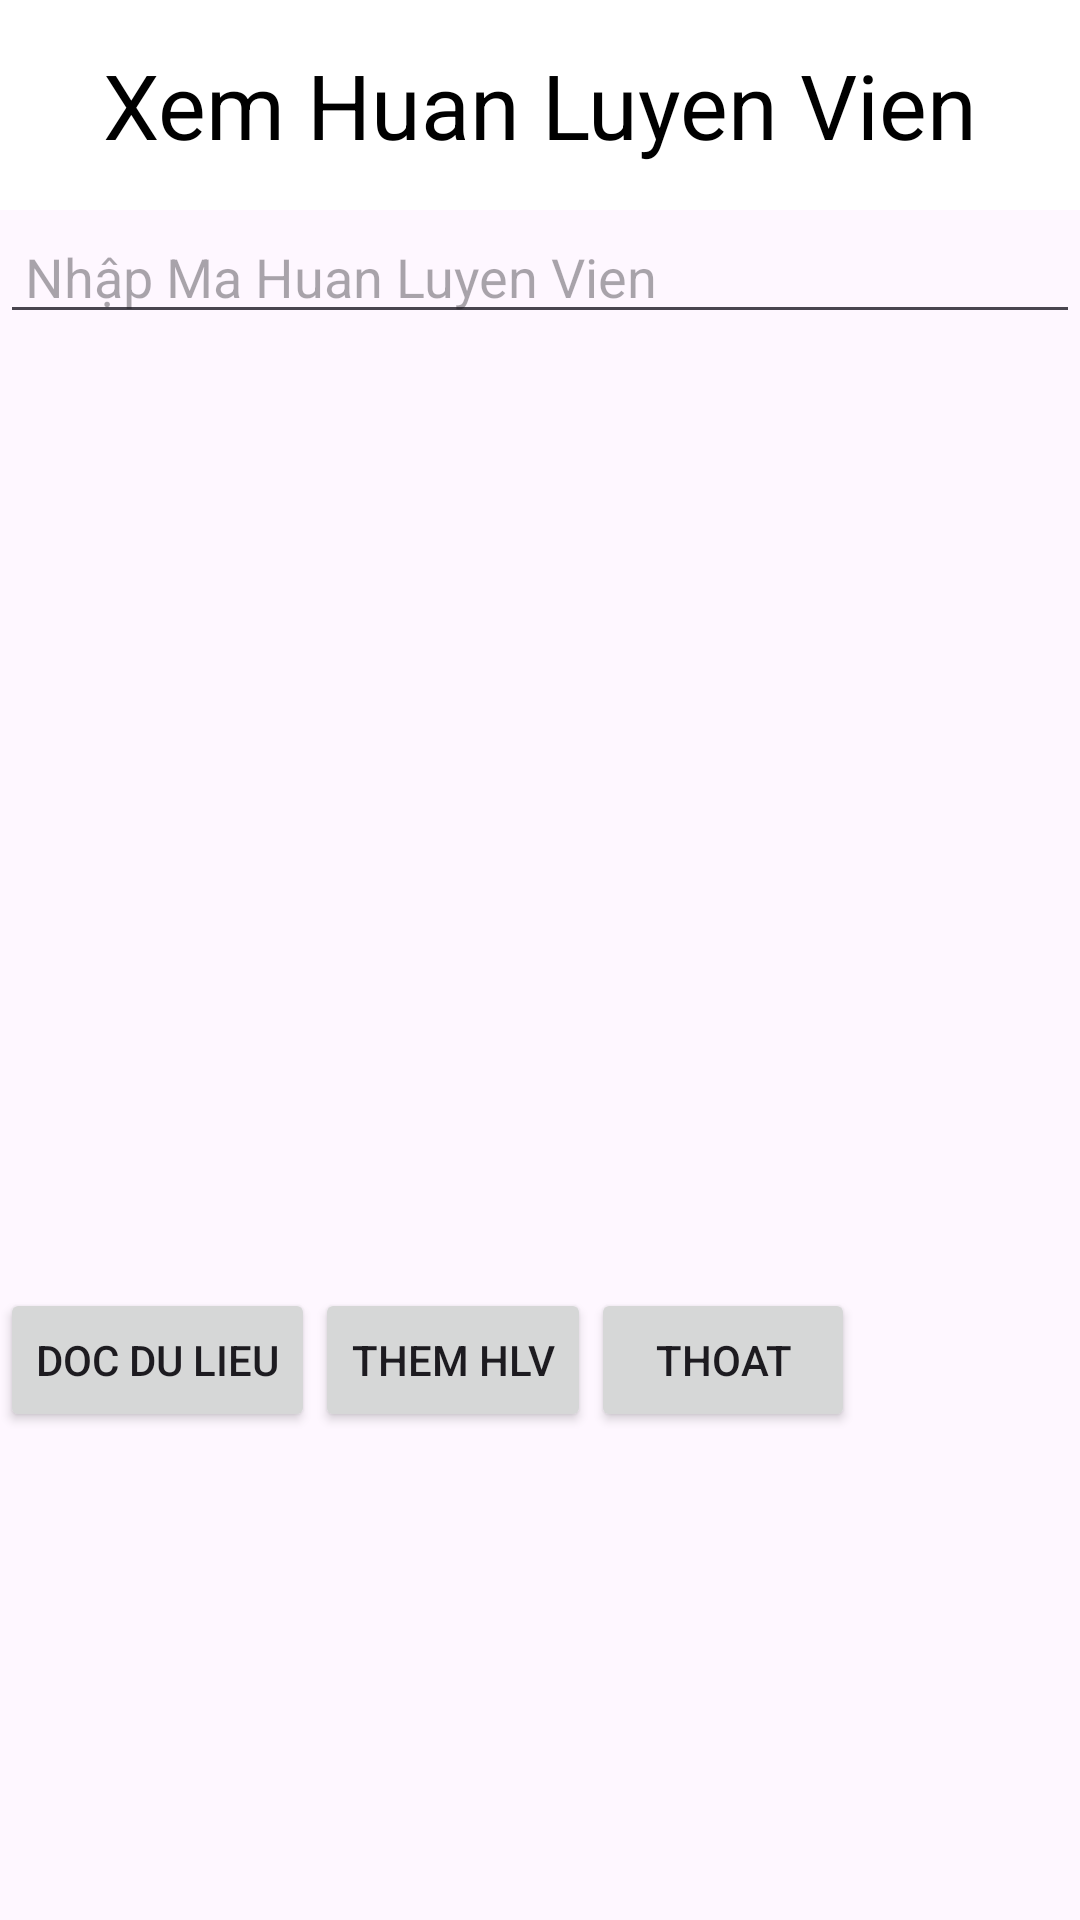

Here is an Android app screen rendered from its layout file. Give the layout XML and the strings, colors and styles it references.
<!-- AndroidManifest.xml: application theme Theme.QuanLyDoiBong -->
<!-- res/layout/activity_xem_hlv.xml -->
<?xml version="1.0" encoding="utf-8"?>
<LinearLayout xmlns:android="http://schemas.android.com/apk/res/android"
    xmlns:app="http://schemas.android.com/apk/res-auto"
    xmlns:tools="http://schemas.android.com/tools"
    android:layout_width="match_parent"
    android:layout_height="match_parent"
    android:orientation="vertical"
    android:id="@+id/drawerLayout"
    tools:context=".DoiBong.XemHLV">

    <TextView
        android:layout_width="match_parent"
        android:layout_height="70dp"
        android:text="Xem Huan Luyen Vien"
        android:gravity="center"
        android:textSize="30dp"
        android:textColor="#000000"
        android:background="#FFFFFF"
        />
    <EditText
        android:id="@+id/edtmaHLV_xem"
        android:layout_width="match_parent"
        android:layout_height="wrap_content"
        android:hint=" Nhập Ma Huan Luyen Vien" />

    <ListView
        android:id="@+id/lvDanhSachHLV_xem"
        android:layout_width="match_parent"
        android:layout_height="318dp" />
    <LinearLayout
        android:layout_width="match_parent"
        android:layout_height="wrap_content">
        <Button
            android:id="@+id/btnDocDLHLV_xem"
            android:text="Doc Du Lieu"
            android:layout_width="wrap_content"
            android:layout_height="wrap_content"/>
        <Button
            android:id="@+id/btnThemHLV_xem"
            android:text="Them HLV"
            android:layout_width="wrap_content"
            android:layout_height="wrap_content"/>
        <Button
            android:id="@+id/btnThoat_xem"
            android:text="Thoat"
            android:layout_width="wrap_content"
            android:layout_height="wrap_content"/>
    </LinearLayout>
</LinearLayout>
<!-- resources referenced by this layout -->
<resources>
  <style name="Theme.QuanLyDoiBong" parent="Base.Theme.QuanLyDoiBong" />
  <style name="Base.Theme.QuanLyDoiBong" parent="Theme.Material3.DayNight">
          
          
      </style>
</resources>
